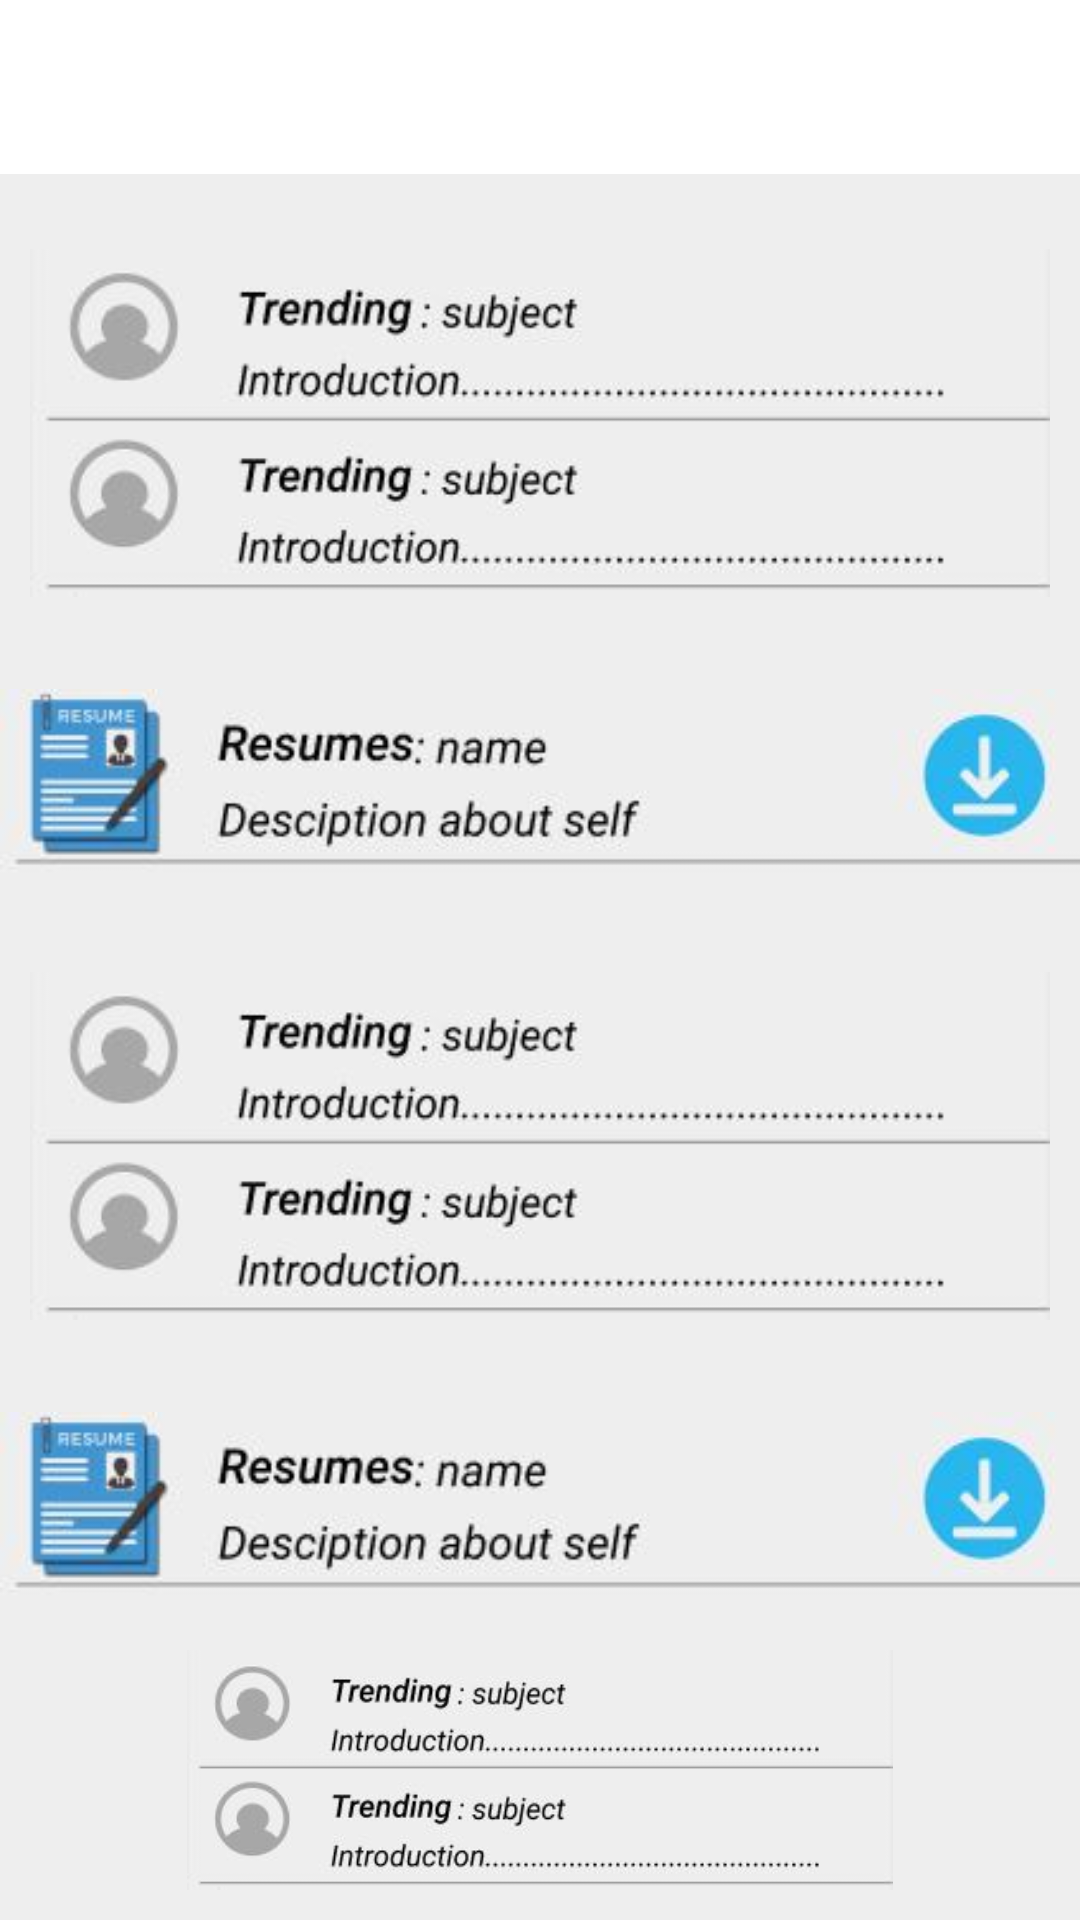

Write the Android layout XML for this screen, with the resource values it uses.
<!-- AndroidManifest.xml: application theme Theme.LinkedFa -->
<!-- res/layout/fragment_notifications.xml -->
<?xml version="1.0" encoding="utf-8"?>
<LinearLayout xmlns:android="http://schemas.android.com/apk/res/android"
    xmlns:app="http://schemas.android.com/apk/res-auto"
    xmlns:tools="http://schemas.android.com/tools"
    android:layout_width="match_parent"
    android:layout_height="match_parent"
    tools:context=".ui.notifications.NotificationsFragment"
    android:paddingTop="58dp"
    android:orientation="vertical">

    <LinearLayout
        android:layout_width="match_parent"
        android:layout_height="wrap_content"
        android:background="#eeeeee">

        <ImageView
            android:layout_width="match_parent"
            android:layout_height="wrap_content"
            android:src="@drawable/trending"
            android:padding="10dp"
            />

    </LinearLayout>

    <LinearLayout
        android:layout_width="match_parent"
        android:layout_height="wrap_content"
        android:background="#eeeeee">

        <ImageView
            android:layout_width="match_parent"
            android:layout_height="wrap_content"
            android:src="@drawable/resume" />

    </LinearLayout><LinearLayout
        android:layout_width="match_parent"
        android:layout_height="wrap_content"
        android:background="#eeeeee">

        <ImageView
            android:layout_width="match_parent"
            android:layout_height="wrap_content"
            android:src="@drawable/trending"
            android:padding="10dp"
            />

    </LinearLayout>

    <LinearLayout
        android:layout_width="match_parent"
        android:layout_height="wrap_content"
        android:background="#eeeeee">

        <ImageView
            android:layout_width="match_parent"
            android:layout_height="wrap_content"
            android:src="@drawable/resume" />

    </LinearLayout><LinearLayout
        android:layout_width="match_parent"
        android:layout_height="wrap_content"
        android:background="#eeeeee">

        <ImageView
            android:layout_width="match_parent"
            android:layout_height="wrap_content"
            android:src="@drawable/trending"
            android:padding="10dp"
            />

    </LinearLayout>



</LinearLayout>
<!-- resources referenced by this layout -->
<resources>
  <!-- drawable resume: jpg bitmap (drawable-v24, 13936 bytes) -->
  <!-- drawable trending: jpg bitmap (drawable-v24, 17380 bytes) -->
  <style name="Theme.LinkedFa" parent="Theme.MaterialComponents.DayNight.NoActionBar">
          
          <item name="colorPrimary">@color/blue</item>
          <item name="colorPrimaryVariant">@color/purple_700</item>
          <item name="colorOnPrimary">@color/white</item>
          
          <item name="colorSecondary">@color/teal_200</item>
          <item name="colorSecondaryVariant">@color/teal_700</item>
          <item name="colorOnSecondary">@color/black</item>
          
          <item name="android:statusBarColor" tools:targetApi="l">?attr/colorPrimaryVariant</item>
          
      </style>
  <color name="blue">#2353FF</color>
  <color name="purple_700">#FF3700B3</color>
  <color name="white">#FFFFFFFF</color>
  <color name="teal_200">#FF03DAC5</color>
  <color name="teal_700">#FF018786</color>
  <color name="black">#FF000000</color>
</resources>
